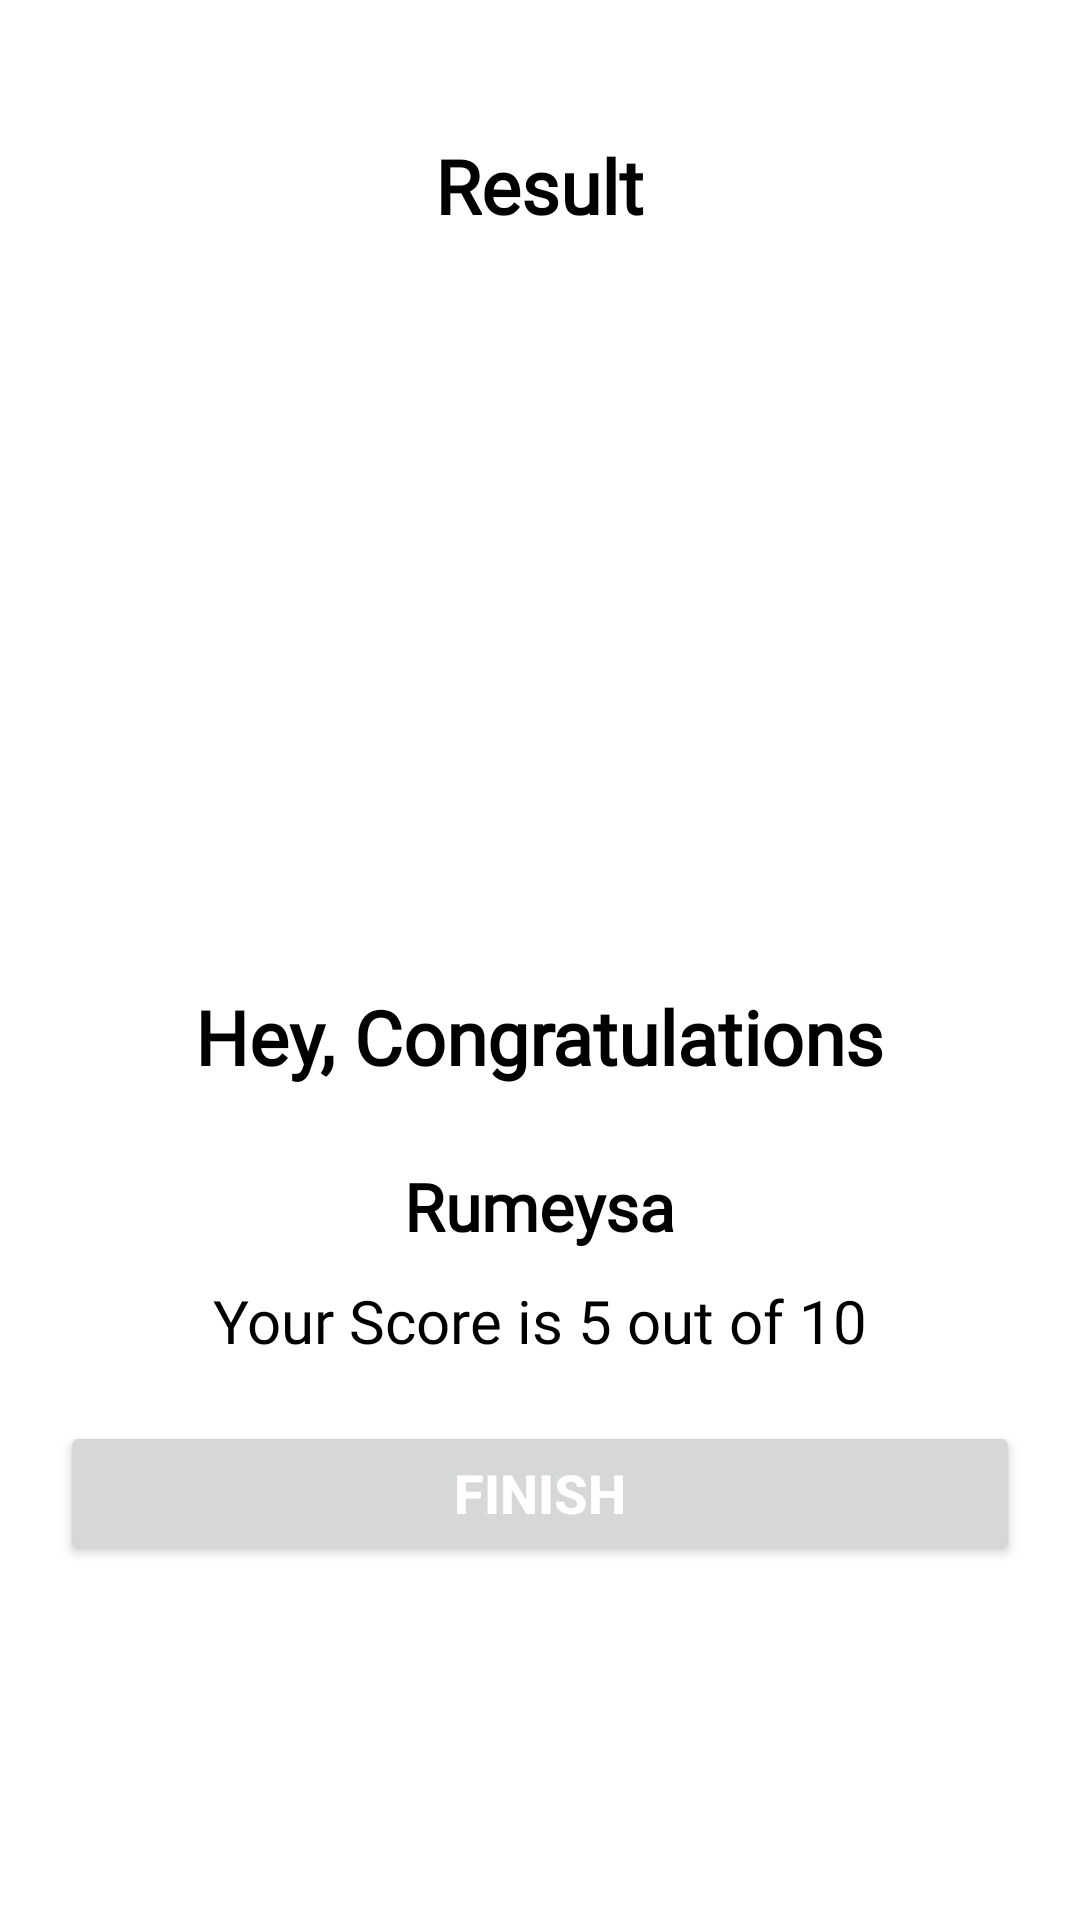

Reconstruct the res/layout file that produces this screen, plus the resources it refers to.
<!-- AndroidManifest.xml: application theme Theme.QuizAplication -->
<!-- res/layout/fragment_last.xml -->
<?xml version="1.0" encoding="utf-8"?>
<LinearLayout
    xmlns:android="http://schemas.android.com/apk/res/android"
    xmlns:tools="http://schemas.android.com/tools"
    android:layout_width="match_parent"
    android:layout_height="match_parent"
    android:padding="20dp"
    android:orientation="vertical"
    android:gravity="center_horizontal"
    tools:context=".LastFragment">

    <TextView
        android:id="@+id/result"
        android:layout_width="wrap_content"
        android:layout_height="wrap_content"
        android:layout_marginVertical="25dp"
        android:layout_marginTop="25dp"
        android:fontFamily="@font/bevan"
        android:text="Result"
        android:textColor="@color/black"
        android:textSize="25dp"
        android:textStyle="bold" />

    <ImageView
        android:layout_width="250dp"
        android:layout_height="209dp"
        android:contentDescription="image"
        android:src="@drawable/trophy" />

    <TextView
        android:layout_width="wrap_content"
        android:layout_height="wrap_content"
        android:layout_marginTop="16dp"
        android:fontFamily="@font/bevan"
        android:text="Hey, Congratulations"
        android:textColor="@color/black"
        android:textSize="25sp"
        android:textStyle="bold" />

    <TextView
        android:id="@+id/userName"
        android:layout_width="wrap_content"
        android:layout_height="wrap_content"
        android:layout_marginTop="25dp"
        android:fontFamily="@font/bevan"
        android:text="Rumeysa"
        android:textColor="@color/black"
        android:textSize="22sp"
        android:textStyle="bold" />

    <TextView
        android:id="@+id/score"
        android:layout_width="wrap_content"
        android:layout_height="wrap_content"
        android:layout_marginTop="10dp"
        android:fontFamily="@font/bree_serif"
        android:text="Your Score is 5 out of 10"
        android:textColor="@color/black"
        android:textSize="20sp" />
    <Button
        android:id="@+id/lastFinish"
        android:layout_width="match_parent"
        android:layout_height="wrap_content"
        android:textStyle="bold"
        android:textSize="18sp"
        android:textColor="@color/white"
        android:text="FINISH"
        android:layout_marginTop="20dp"/>

</LinearLayout>
<!-- resources referenced by this layout -->
<resources>
  <color name="black">#FF000000</color>
  <color name="white">#FFFFFFFF</color>
  <style name="Theme.QuizAplication" parent="Theme.MaterialComponents.DayNight.DarkActionBar">
          
          <item name="colorPrimary">@color/purple_500</item>
          <item name="colorPrimaryVariant">@color/purple_700</item>
          <item name="colorOnPrimary">@color/white</item>
          
          <item name="colorSecondary">@color/teal_200</item>
          <item name="colorSecondaryVariant">@color/teal_700</item>
          <item name="colorOnSecondary">@color/black</item>
          
          <item name="android:statusBarColor" tools:targetApi="l">?attr/colorPrimaryVariant</item>
          
      </style>
  <color name="purple_500">#4e4eb6</color>
  <color name="purple_700">#776ec5</color>
  <color name="teal_200">#4e4eb6</color>
  <color name="teal_700">#FF018786</color>
</resources>
